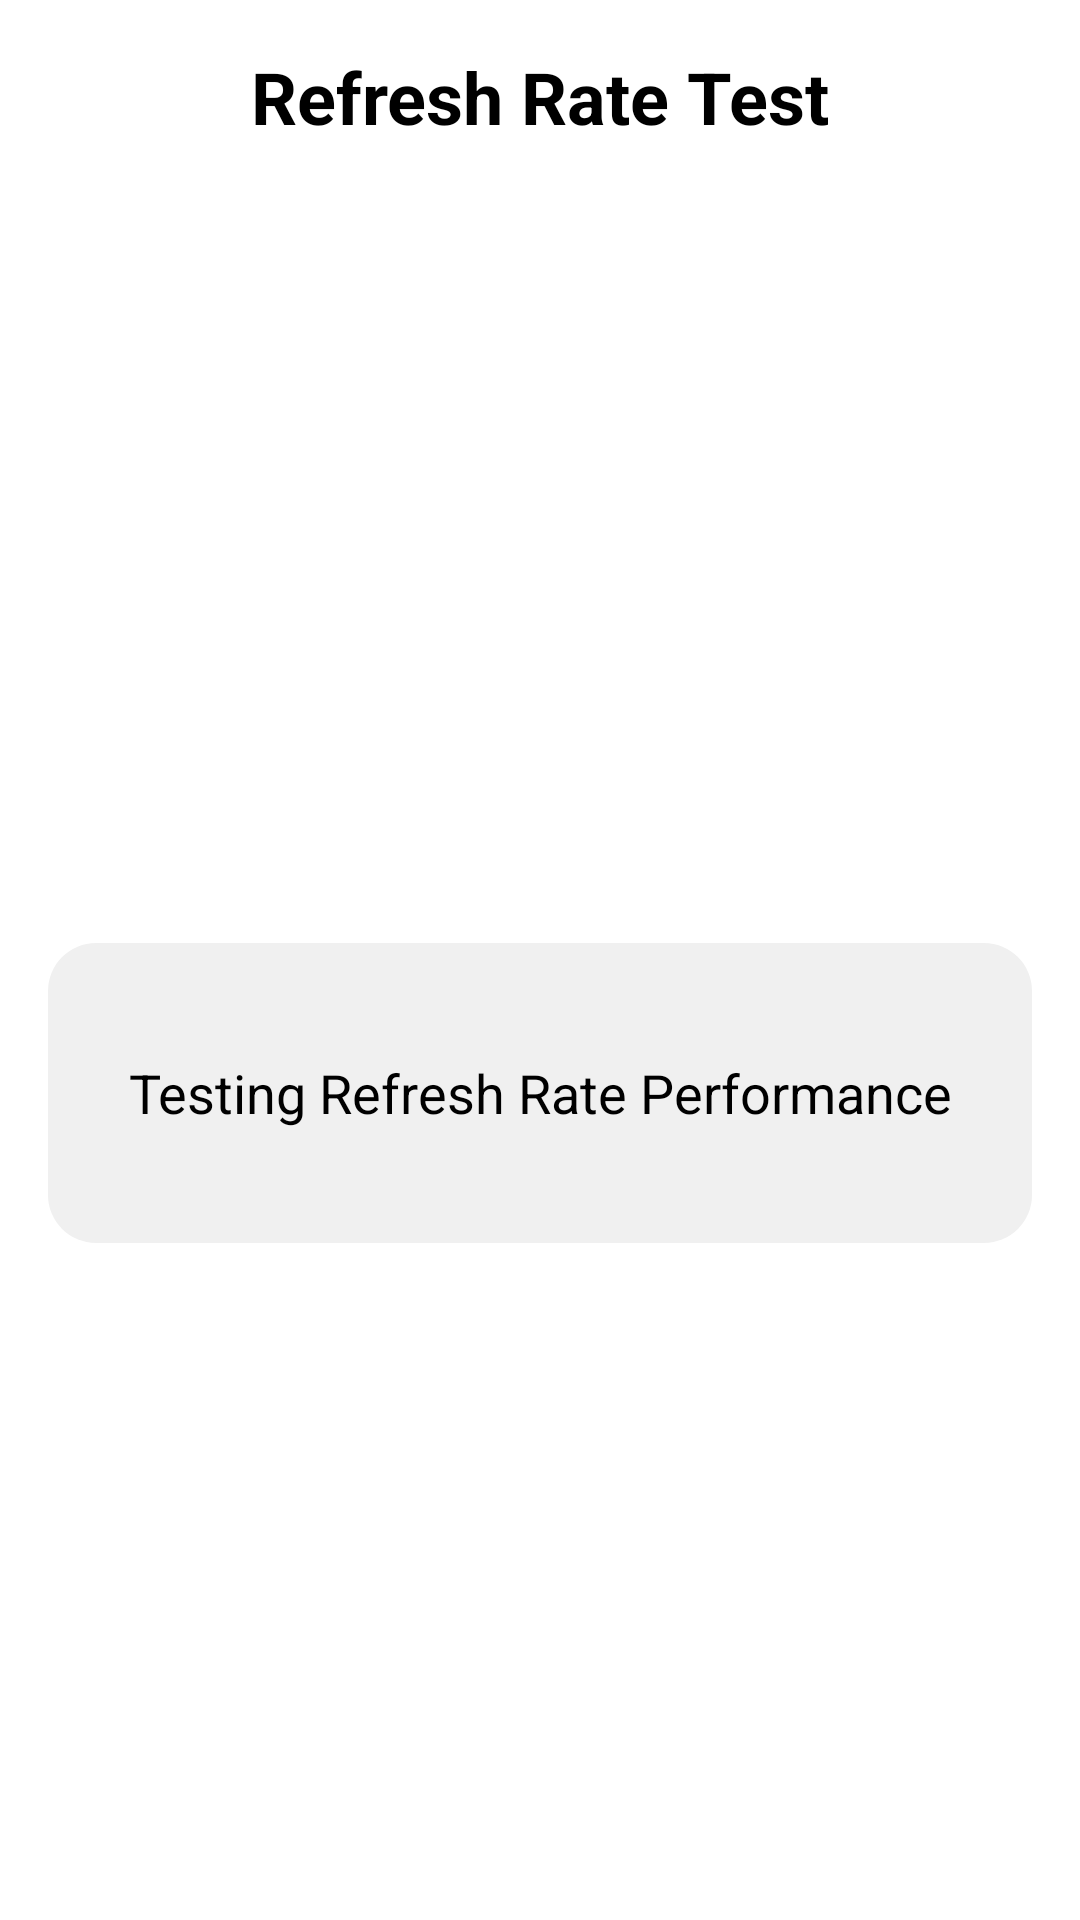

Write the Android layout XML for this screen, with the resource values it uses.
<!-- AndroidManifest.xml: application theme Theme.AllinOne -->
<!-- res/layout/activity_refresh_rate_test.xml -->
<?xml version="1.0" encoding="utf-8"?>
<androidx.constraintlayout.widget.ConstraintLayout
    xmlns:android="http://schemas.android.com/apk/res/android"
    xmlns:app="http://schemas.android.com/apk/res-auto"
    android:layout_width="match_parent"
    android:layout_height="match_parent"
    android:padding="16dp">

    <TextView
        android:id="@+id/titleTextView"
        android:layout_width="0dp"
        android:layout_height="wrap_content"
        android:text="Refresh Rate Test"
        android:textSize="24sp"
        android:textStyle="bold"
        android:gravity="center"
        app:layout_constraintTop_toTopOf="parent"
        app:layout_constraintStart_toStartOf="parent"
        app:layout_constraintEnd_toEndOf="parent"
        android:layout_marginBottom="16dp"/>

    <TextView
        android:id="@+id/refreshRateInfoTextView"
        android:layout_width="0dp"
        android:layout_height="wrap_content"
        android:textSize="18sp"
        android:gravity="center"
        android:layout_marginTop="16dp"
        app:layout_constraintVertical_chainStyle="packed"
        app:layout_constraintTop_toBottomOf="@id/titleTextView"
        app:layout_constraintStart_toStartOf="parent"
        app:layout_constraintEnd_toEndOf="parent"
        app:layout_constraintBottom_toTopOf="@id/animationTextView"/>

    <TextView
        android:id="@+id/animationTextView"
        android:layout_width="0dp"
        android:layout_height="100dp"
        android:text="Testing Refresh Rate Performance"
        android:textSize="18sp"
        android:gravity="center"
        android:background="@drawable/rounded_background"
        android:singleLine="true"
        app:layout_constraintVertical_chainStyle="packed"
        app:layout_constraintBottom_toBottomOf="parent"
        app:layout_constraintStart_toStartOf="parent"
        app:layout_constraintEnd_toEndOf="parent"
        app:layout_constraintTop_toBottomOf="@id/refreshRateInfoTextView"
        android:layout_marginTop="16dp"/>

</androidx.constraintlayout.widget.ConstraintLayout>
<!-- resources referenced by this layout -->
<resources>
  <!-- drawable rounded_background (drawable) -->
  <?xml version="1.0" encoding="utf-8"?>
  <shape xmlns:android="http://schemas.android.com/apk/res/android">
      <solid android:color="#F0F0F0"/>
      <corners android:radius="16dp"/>
  </shape>
  <style name="Theme.AllinOne" parent="Theme.AppCompat.DayNight.NoActionBar">
          
          <item name="android:windowBackground">@color/background_light</item>
          <item name="android:textColor">@color/text_dark</item>
  
          
          <item name="android:windowFullscreen">true</item>
          <item name="android:windowNoTitle">true</item>
          <item name="windowActionBar">false</item>
  
          
          <item name="android:statusBarColor">@android:color/transparent</item>
          <item name="android:navigationBarColor">@android:color/transparent</item>
  
          
          <item name="android:windowLayoutInDisplayCutoutMode">shortEdges</item>
      </style>
  <color name="background_light">#FFFFFF</color>
  <color name="text_dark">#000000</color>
</resources>
